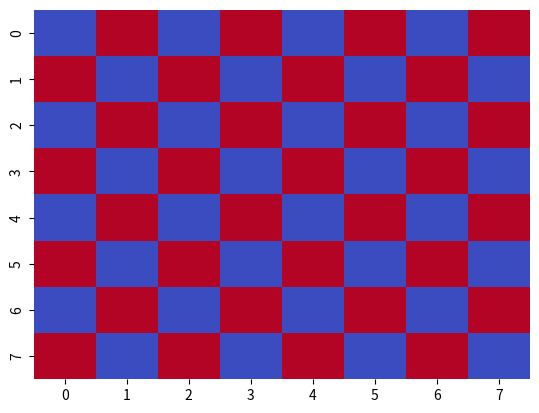

The matplotlib source for this figure:
import seaborn as sns
import matplotlib.pyplot as plt

def create_checkerboard_data(n):
    if not isinstance(n, int) or n <= 0:
        raise ValueError("n must be a positive integer")
    return [[(i + j) % 2 for j in range(n)] for i in range(n)]

if __name__ == '__main__':
    sample_board = create_checkerboard_data(8)
    sns.heatmap(sample_board, cmap='coolwarm', cbar=False)
    plt.show()
